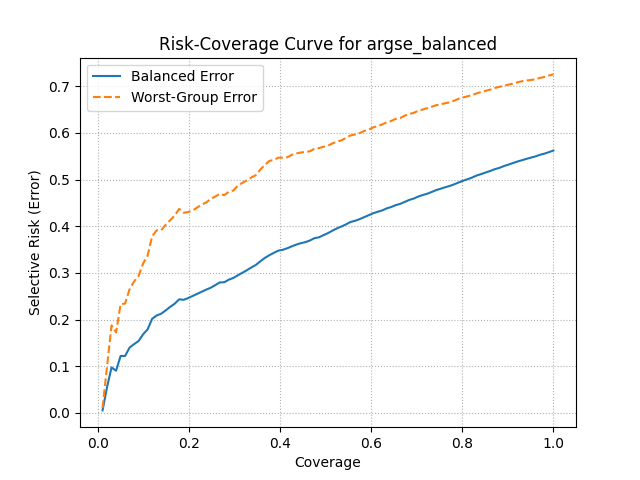

Source data for this figure (header and first rows):
coverage, balanced_error, worst_error
0.0099, 0.005208, 0.01042
0.0198, 0.05532, 0.1
0.0297, 0.09731, 0.1875
0.0396, 0.09029, 0.1724
0.0495, 0.1218, 0.2326
0.0594, 0.1219, 0.2344
0.0693, 0.1399, 0.2651
0.0792, 0.1473, 0.2816
0.0891, 0.154, 0.2937
0.099, 0.1685, 0.3203
0.1089, 0.179, 0.3371
0.1188, 0.2016, 0.3785
0.1287, 0.2087, 0.3913
0.1386, 0.2125, 0.3915
0.1485, 0.2195, 0.4032
0.1584, 0.2272, 0.4129
0.1683, 0.234, 0.4231
0.1782, 0.2434, 0.4372
0.1881, 0.2423, 0.4289
0.198, 0.2461, 0.4306
0.2079, 0.2507, 0.4339
0.2178, 0.2551, 0.4402
0.2277, 0.2596, 0.4464
0.2376, 0.2642, 0.4511
0.2475, 0.2682, 0.4586
0.2574, 0.2737, 0.4638
0.2673, 0.2796, 0.4694
0.2772, 0.28, 0.4667
0.2871, 0.2855, 0.4737
0.297, 0.2891, 0.4767
0.3069, 0.2948, 0.4868
0.3168, 0.3002, 0.493
0.3267, 0.3057, 0.4981
0.3366, 0.3117, 0.5046
0.3465, 0.3171, 0.5096
0.3564, 0.3249, 0.5217
0.3663, 0.3322, 0.5315
0.3762, 0.3379, 0.5401
0.3861, 0.3431, 0.5423
0.396, 0.3478, 0.5471
0.4059, 0.3496, 0.5471
0.4158, 0.353, 0.548
0.4257, 0.3571, 0.5532
0.4356, 0.3608, 0.5561
0.4455, 0.3638, 0.5582
0.4554, 0.366, 0.5594
0.4653, 0.3696, 0.5608
0.4752, 0.3745, 0.5662
0.4851, 0.3763, 0.5676
0.495, 0.3809, 0.5705
0.5049, 0.3853, 0.5726
0.5148, 0.3907, 0.5777
0.5247, 0.3955, 0.5815
0.5346, 0.3995, 0.5842
0.5445, 0.404, 0.5895
0.5544, 0.4092, 0.5947
0.5643, 0.4117, 0.5967
0.5742, 0.4152, 0.5996
0.5841, 0.4195, 0.6043
0.594, 0.4236, 0.6069
... 41 more rows
